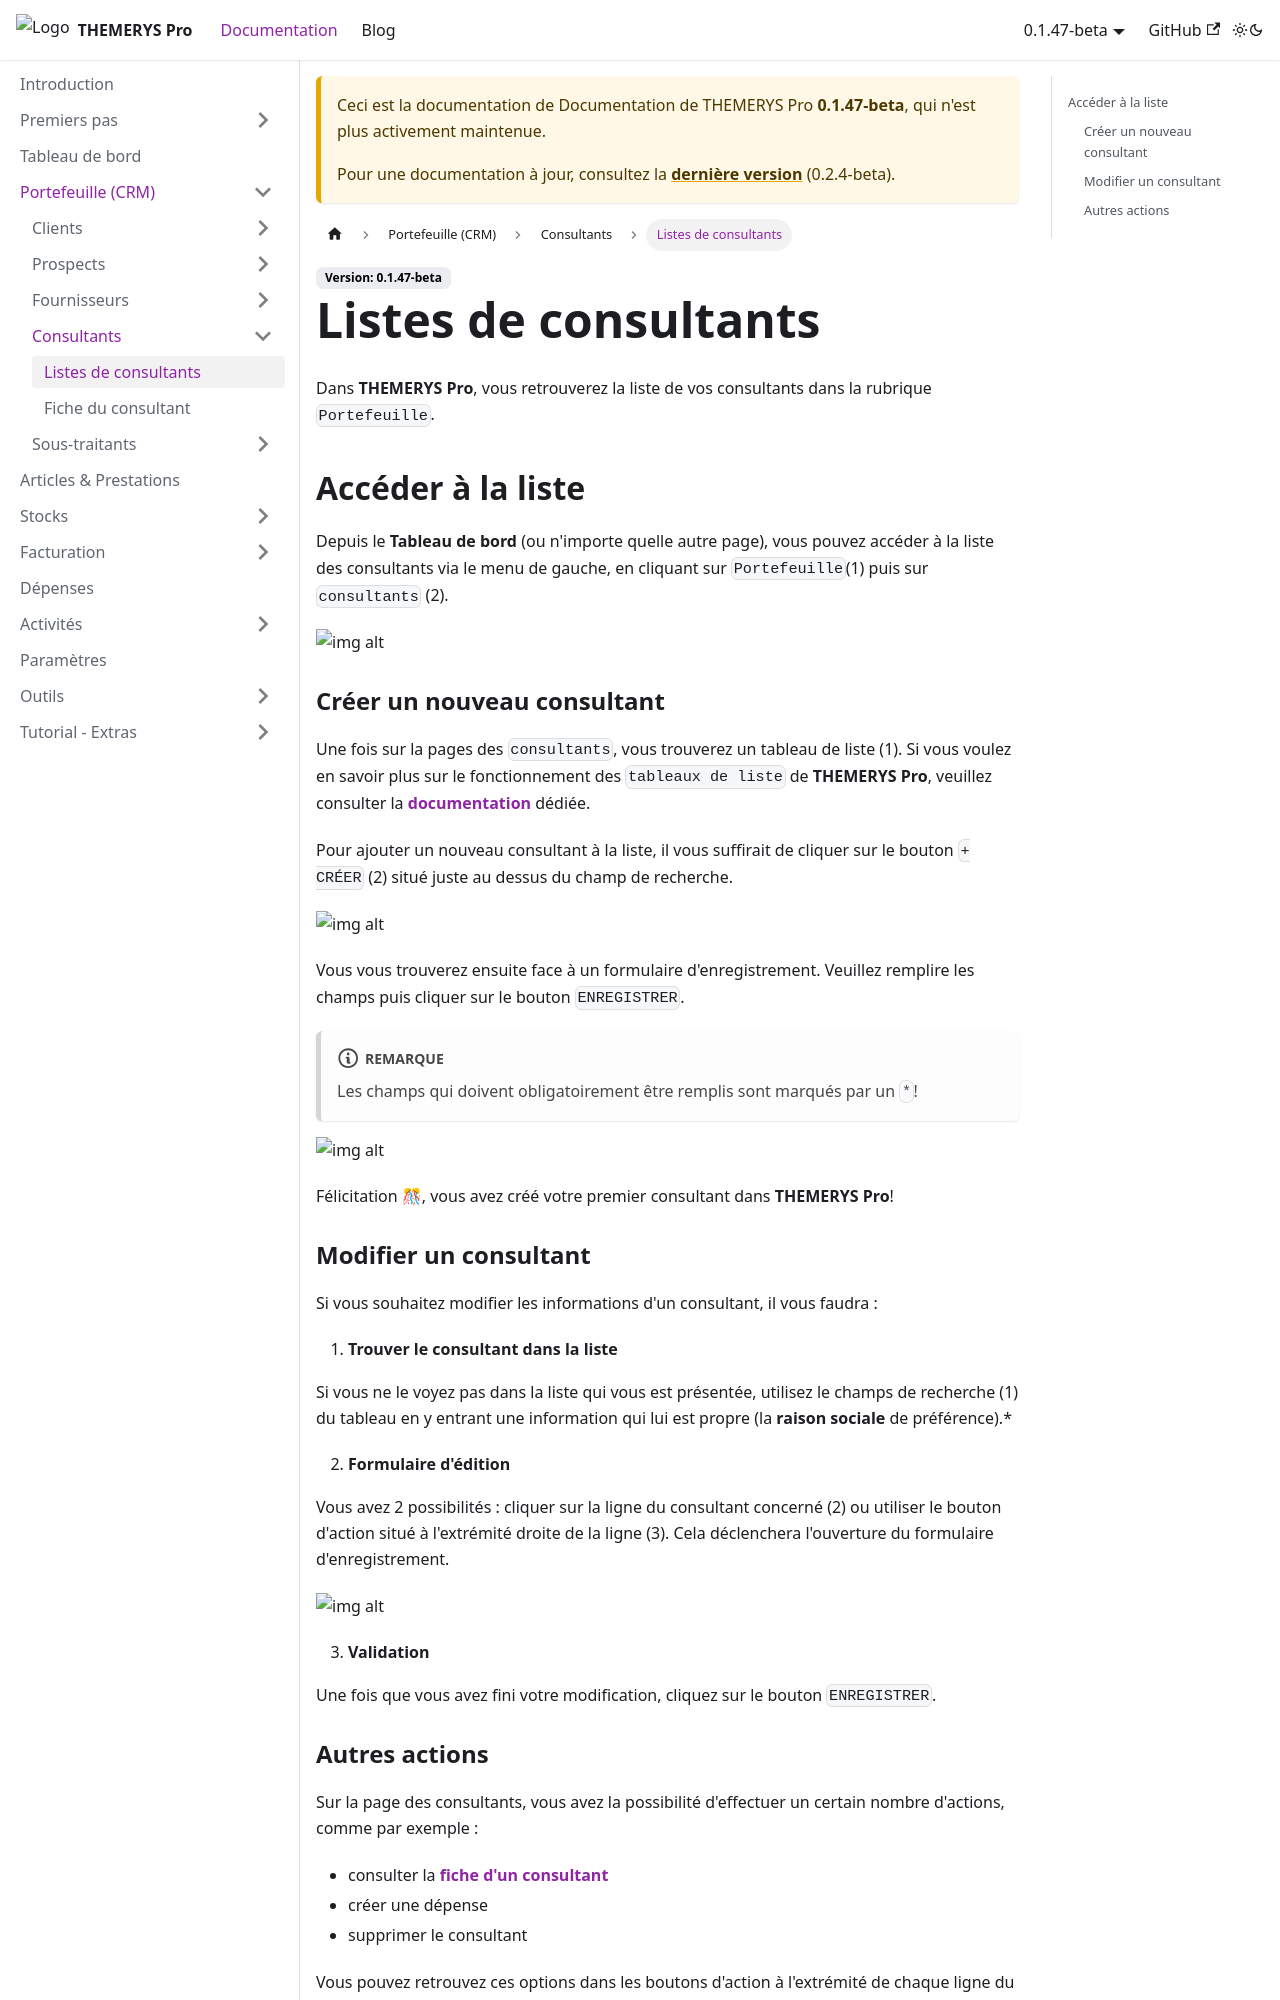

repository: M-tower/themerys-pro-doc · page: docs/0.1.47-beta/portefeuille/consultants/liste-consultants.html · generator: docusaurus

---
sidebar_position: 1
---

# Listes de consultants
Dans **THEMERYS Pro**, vous retrouverez la liste de vos consultants dans la rubrique `Portefeuille`.

## Accéder à la liste
Depuis le **Tableau de bord** (ou n'importe quelle autre page), vous pouvez accéder à la liste des consultants via le 
menu de gauche, en cliquant sur `Portefeuille`(1) puis sur `consultants` (2).

![img alt](/img/consultants-goto.png)

### Créer un nouveau consultant
Une fois sur la pages des `consultants`, vous trouverez un tableau de liste (1).
Si vous voulez en savoir plus sur le fonctionnement des `tableaux de liste` de **THEMERYS Pro**, veuillez consulter
la **[documentation](../../outils/tableaux)** dédiée.

Pour ajouter un nouveau consultant à la liste, il vous suffirait de cliquer sur le bouton `+ CRÉER` (2) situé juste au dessus du champ de recherche.

![img alt](/img/consultants-creation.png)

Vous vous trouverez ensuite face à un formulaire d'enregistrement. Veuillez remplire les champs puis cliquer sur le bouton `ENREGISTRER`.

:::note

Les champs qui doivent obligatoirement être remplis sont marqués par un `*`!

:::

![img alt](/img/consultants-creation-form.png)

Félicitation 🎊, vous avez créé votre premier consultant dans  **THEMERYS Pro**!
